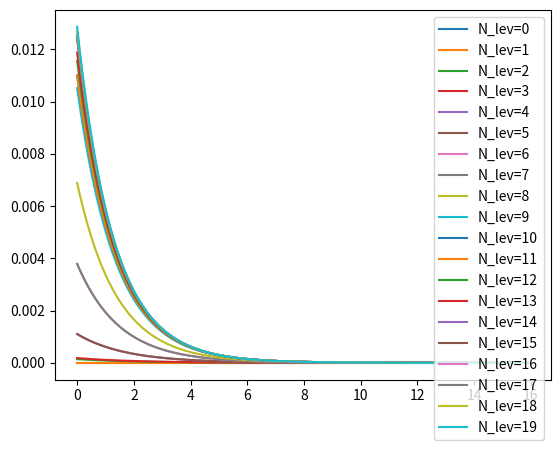

Reproduce this figure in Python.
""" 
Gounaris-Sakurai (GS) model of Finite Volume Effects (FVEs) 

This file contains an implementation of the GS model as used in https://inspirehep.net/literature/2103903

"""


import numpy as np
from typing import Callable
from scipy.optimize import brentq

def get_k(omega: float, MP: float):
    k = np.sqrt((omega**2/4) - MP**2)
    return k
#---

def get_omega(k: float, MP: float):
    omega = 2.0*np.sqrt(k**2 + MP**2)
    return omega
#---
    
class Luscher_2Pions:
    """ Luscher's formalism for 2-pions state on the lattice """
    def __init__(self, MP: float, L: int, N_lev: int, mi_max: int):
        self.MP = MP # pion mass (in lattice units)
        self.N_lev = N_lev # number of energy levels
        self.L = L  # L/a (volume in lattice units)
        self.mi_max = mi_max # maximum values of \vec{m}_i (see eq. F3 of https://arxiv.org/pdf/2206.15084)
        # Z^3 vectors and their norms, needed later
        grid = np.arange(-self.mi_max, self.mi_max + 1)
        mesh = np.stack(np.meshgrid(grid, grid, grid, indexing='ij'), -1).reshape(-1, 3)
        self.Z3_vectors = mesh[np.max(np.abs(mesh), axis=1) < self.mi_max]
        self.m2_arr = np.linalg.norm(self.Z3_vectors, axis=1)**2 # list of |\vec{m}|^2
    #---
    def tan_phi(self, z):
        # Generate all integer 3-vectors with each component in [-mi_max, mi_max]
        num = -2*(np.pi**2)*z
        den = np.sum(1.0/(self.m2_arr - z**2))
        return (num/den)
    #---
    def phi(self, z):
        return np.arctan(self.tan_phi(z=z))
    #---
    def find_omega_n(self, delta_11: Callable[[float], float], eps: float):
        """
        Find the momentum k_n for each energy level n using the phase shift function delta_11,
        as in eq F2 of https://arxiv.org/pdf/2206.15084. 
        NOTE: we bring \delta_11 to the right hand side and take the tangent of both sides.

        Parameters
        ----------
        delta_11 : callable
            A lambda function that takes a float (momentum) and returns the phase shift delta_11(k).
        eps : float
            The step size used to search for the roots of the equation.
            

        Returns
        -------
        kn_list : list
            List of momentum values \omega_n for each energy level.
        """
        omega_n = np.zeros(shape=(self.N_lev))
        omega_min = 2.0*self.MP + eps # at 2*MP delta_11 diverges
        sign_left, sign_right = -1, -1
        for n in range(self.N_lev):
            def f(omega):
                k = get_k(omega=omega, MP=self.MP)
                z = k * self.L / (2 * np.pi)
                lhs = self.tan_phi(z)
                rhs = np.tan(n * np.pi - delta_11(k))
                res = (lhs - rhs)
                return res
            #---
            sign_left = np.sign(f(omega_min))
            sign_right = sign_left
            omega_i = omega_min 
            while sign_left == sign_right:
                omega_i += eps
                sign_right = np.sign(f(omega_i))
            #---
            omega_root = brentq(f, omega_min, omega_i)
            omega_n[n] = omega_root
            omega_min = omega_i
        #---
        return np.array(omega_n)
    #---
    def get_nuA_n(
        self, 
        n: int, omega_arr: int, 
        FP2: Callable[[float], float], delta_11: Callable[[float], float],
        eps: float
        ):
        """ \nu_n * |A_n|^2 as in eq. 15 of https://arxiv.org/pdf/1808.00887 """
        omega_n = omega_arr[n]
        k_n = get_k(omega=omega_arr[n], MP=self.MP)
        A = (2.0*k_n**5)/(3.0*np.pi*(omega_n**2))
        B = FP2(omega_n) # |F(\omega)|^2
        der_delta_11 = (delta_11(k_n+eps) - delta_11(k_n)) / eps
        q_n = k_n * (self.L/(2.0*np.pi))
        der_phi = (self.phi(q_n+eps) - self.phi(q_n)) / eps
        C = 1.0/(k_n*der_delta_11 + q_n*der_phi)
        return A*B*C
    #---
    def get_V_PP(
        self, 
        times: np.ndarray, 
        FP2: Callable[[float], float], delta_11: Callable[[float], float],
        omega_n: np.ndarray,
        eps_der: float
        ):
        """ 
        Compute the two-pion vector correlator V_{\pi\pi}(t) as defined in equation 14 of 
        https://arxiv.org/pdf/1808.00887, using the provided form factor and phase shift functions.

            times (np.ndarray): Array of time values at which to evaluate the correlator.
            FP2 (Callable[[float], float]): Function returning the squared pion form factor F_\pi^2(s) for a given energy squared s.
            delta_11 (Callable[[float], float]): Function returning the isospin-1, angular momentum-1 \pi\pi scattering phase shift δ_11(s) for a given energy squared s.
            eps_roots (float): Tolerance for finding the roots of the quantization condition (energy levels).
            eps_der (float, optional): Tolerance for numerical derivatives used in the calculation. Defaults to 1e-12.

        Returns:
            np.ndarray: The computed V_{\pi\pi}(t) correlator evaluated at the input time values.
        """
        nuA_n = np.array([self.get_nuA_n(n=n, omega_arr=omega_n, FP2=FP2, delta_11=delta_11, eps=eps_der) for n in range(self.N_lev)])
        exp_fact = np.array([np.exp(-omega_n*t_i) for t_i in times]).transpose()
        V_PP = np.sum(nuA_n[:,np.newaxis] * exp_fact, axis=0)
        return V_PP
#-----------        


class GS_model:
    """ 
    Gounaris Sakurai model (see eq. F6 of https://arxiv.org/pdf/2206.15084)
    
    MP --> pseudoscalar meson mass (pion)
    MV --> resonance mass (rho meson)
    
    """
    def __init__(self, MP: float, MV: float, g_VPP: float):
        self.MP = MP  # Pion mass (in lattice units)
        self.MV = MV  # Rho mass (in lattice units)
        self.g_VPP = g_VPP  # Rho-pion-pion coupling
    #---
    def h(self, omega: float):
        g = self.g_VPP
        A = g**2/(6*np.pi)
        k = get_k(omega=omega, MP=self.MP)
        B = (k**3/omega)*(2.0/np.pi)
        C = np.log((omega + 2.0*k)/(2*self.MP))
        return A*B*C
    #---
    def hprime(self, omega: float):
        g = self.g_VPP
        A = g**2/(6*np.pi)
        k = get_k(omega=omega, MP=self.MP)
        B = k**2/(np.pi*omega)
        C = 1 + (1 + 2.0*(self.MP**2)/(omega**2))*(omega/k)*np.log((omega+2.0*k)/(2.0*self.MP))
        return A*B*C
    #---
    def Gamma_VPP(self, omega: float):
        g = self.g_VPP
        A = (g**2/(6.0*np.pi))
        k = get_k(omega=omega, MP=self.MP)
        B = k**3/(omega**2)
        return A*B
    #---
    def A_PP_zero(self):
        one = self.h(self.MV)
        two = (-self.MV/2.0)*self.hprime(self.MV)
        three = (self.g_VPP**2/(6.0*np.pi))*(self.MP**2/np.pi)
        return (one+two+three)
    #---            
    def A_PP(self, omega: float):
        one = self.h(self.MV)
        two = (omega**2 - self.MV**2)*self.hprime(self.MV)/(2*self.MV)
        three = -self.h(omega)
        four = 1j*omega*self.Gamma_VPP(omega)
        return (one+two+three+four)
    #--- 
    def F_P(self, omega: float):
        MV2 = self.MV**2
        num = MV2 - self.A_PP_zero()
        den = MV2 - omega**2 - self.A_PP(omega)
        return (num/den)
    #---
    def cot_delta_11(self, k: float):
        assert (k != 0) # Gamma_VPP(2*M_P) diverges
        MP, MV = self.MP, self.MV
        omega = get_omega(k=k, MP=MP)
        num = MV**2 - omega**2 - self.h(MV) - (omega**2 - MV**2)*self.hprime(MV)/(2.0*MV) + self.h(omega)
        den = omega*self.Gamma_VPP(omega)
        return (num/den)
    #---
    def delta_11(self, k: float):
        delta = np.arctan(1.0/self.cot_delta_11(k))
        delta += np.pi*(delta < 0)
        return delta


def get_V_PP_GSmodel(
    times: np.ndarray,
    MP: float, MV: float, g_VPP: float, L: float, 
    N_lev: int, mi_max: int, 
    eps_roots=1e-3, 
    eps_der=1e-10
    ):
    """ Representation of the Vector-Vector correlator using the Luscher's formalism for PP states in a finite volume """
    PP_mod = Luscher_2Pions(MP=MP, L=L, N_lev=N_lev, mi_max=mi_max)
    GS_mod = GS_model(MP=MP, MV=MV, g_VPP=g_VPP)
    delta_11 = lambda k: GS_mod.delta_11(k)
    F_squared = lambda omega: np.abs(GS_mod.F_P(omega))**2
    omega_n = PP_mod.find_omega_n(delta_11=delta_11, eps=eps_roots)
    V_PP = PP_mod.get_V_PP(times=times, FP2=F_squared, delta_11=delta_11, omega_n=omega_n, eps_der=1e-10)
    res = {"omega_n": omega_n, "V_PP": V_PP}
    return res
#---    
    
if __name__ == "__main__":
    import matplotlib.pyplot as plt    
    MP = 0.140 # pion mass
    MV = 0.775 # rho mass
    g_VPP =  5.5 # 95 # r_{\rho\pi\pi}
    a_GeV_inv = 2
    L_GeV_inv = 16*a_GeV_inv
    print("Testing GS_model and Luscher_2Pions classes...")
    print("MP =", MP)
    print("MV =", MV)
    print("g_VPP =", g_VPP)
    times = np.arange(0, L_GeV_inv/2, 0.1)
    for N_lev in range(20):
        res = get_V_PP_GSmodel(
            times=times,
            MP=MP,
            MV=MV,
            g_VPP=g_VPP,
            L=L_GeV_inv,
            N_lev=N_lev,
            mi_max=3,
            eps_roots=1e-3,
            eps_der=1e-10
            )
        V_PP = res["V_PP"]
        plt.plot(times, V_PP, label=f"N_lev={N_lev}")
    #---
    plt.legend()
    plt.show()
